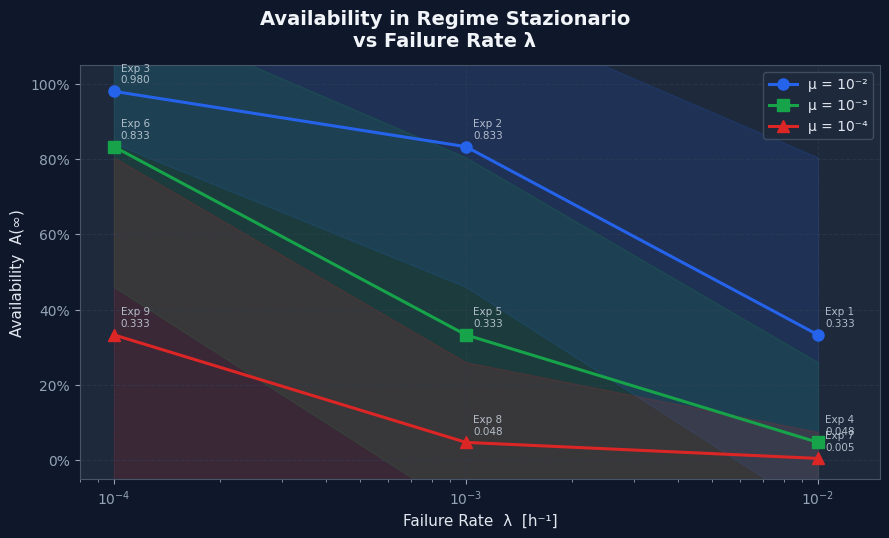
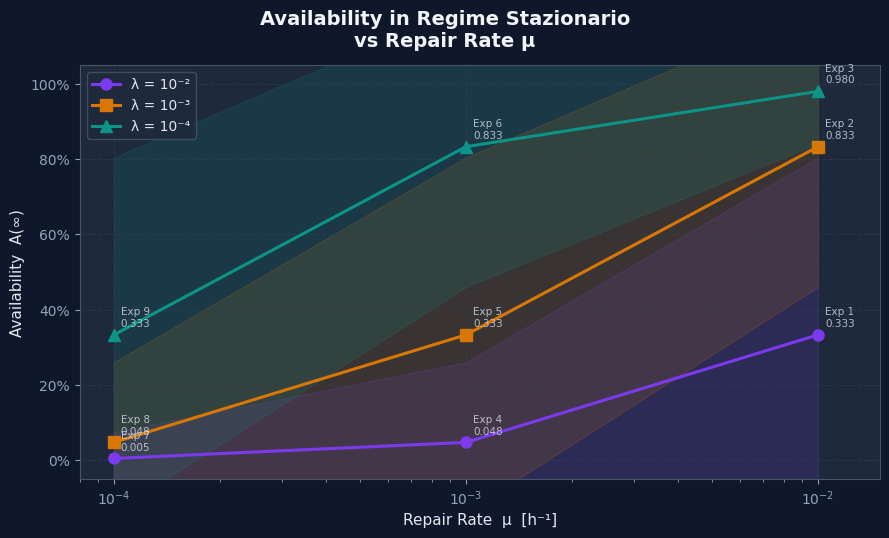
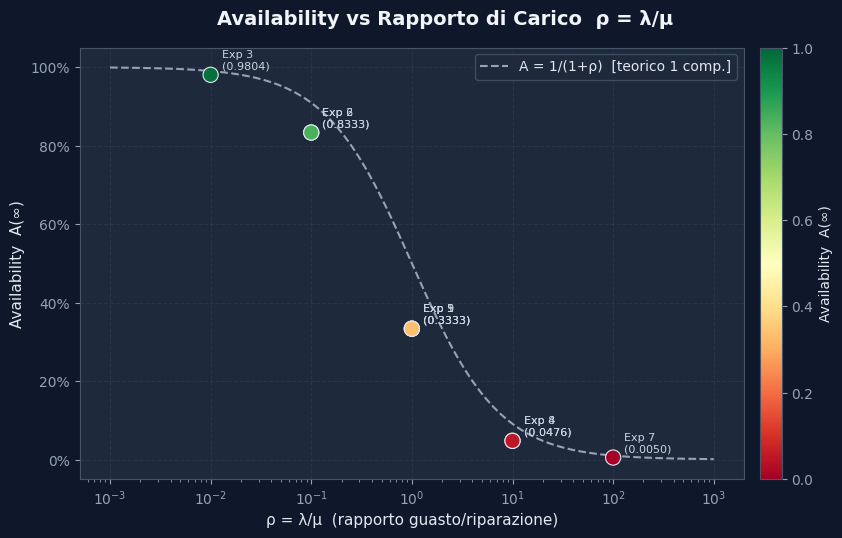
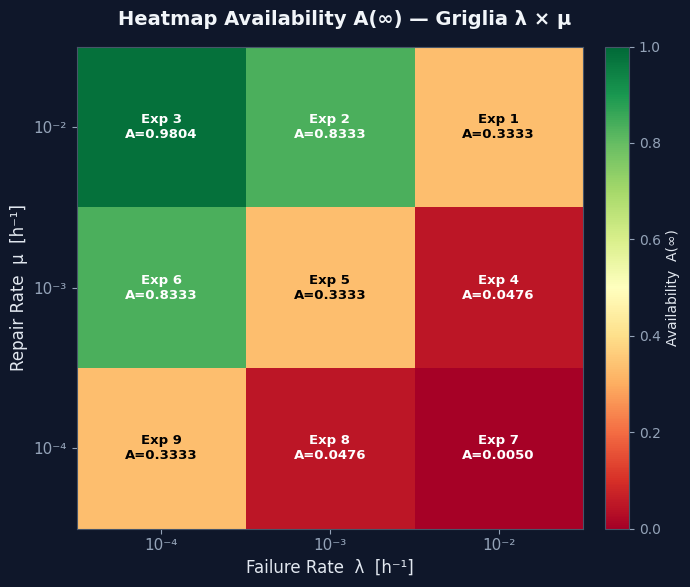
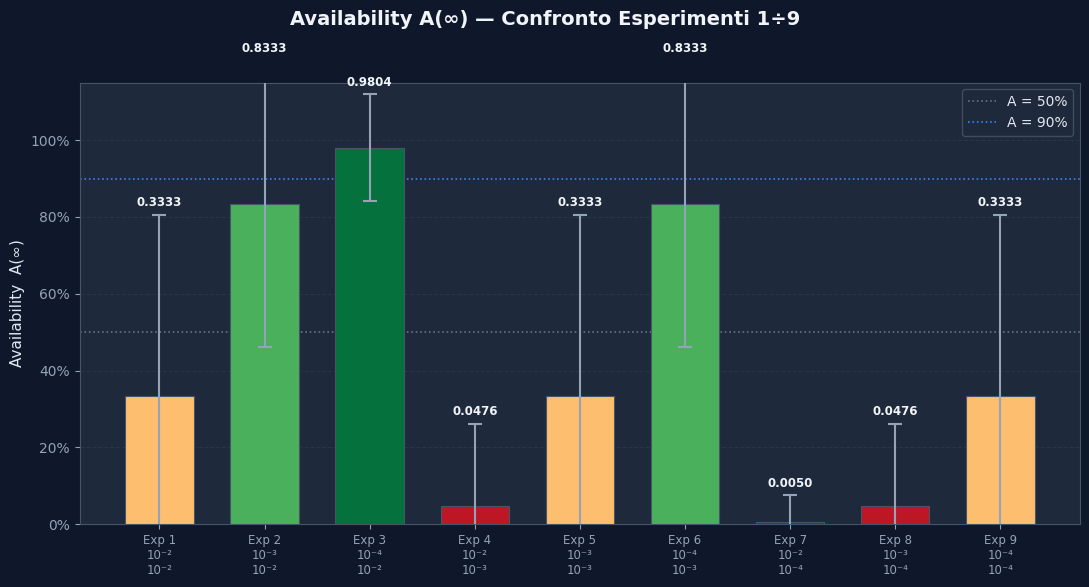
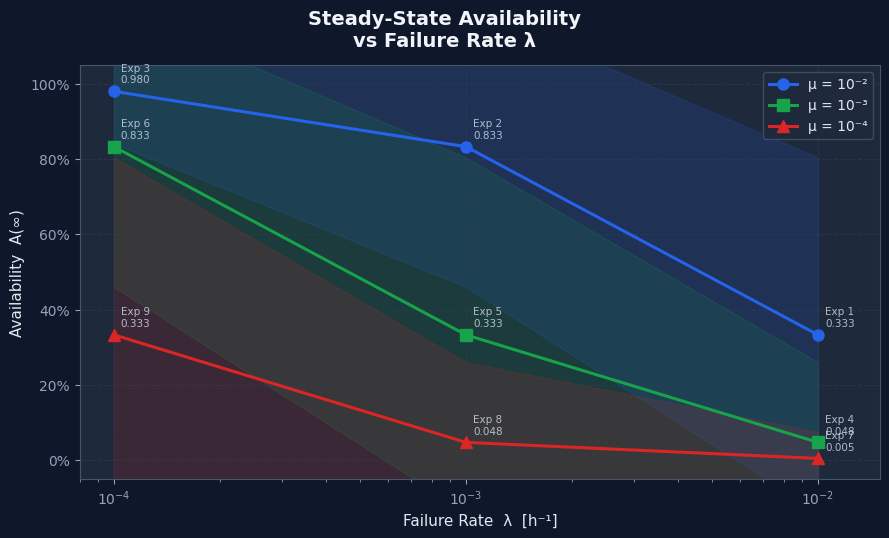
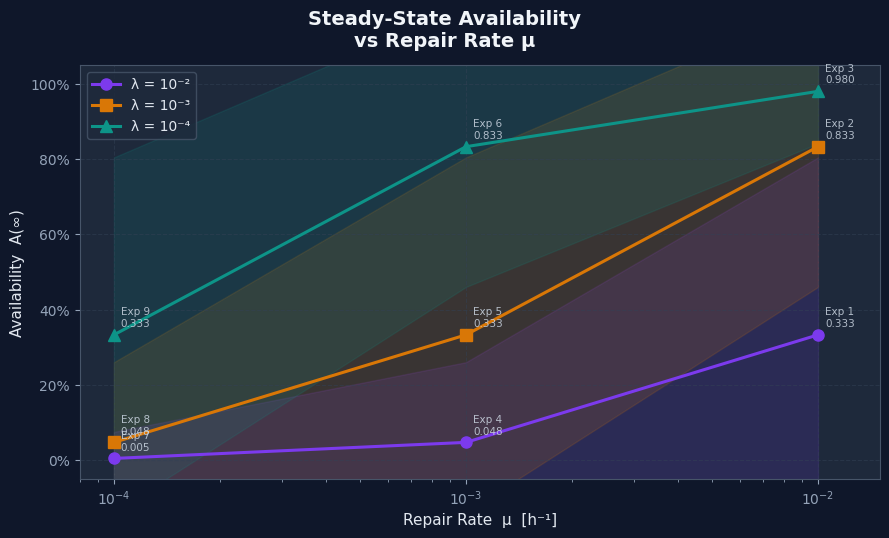
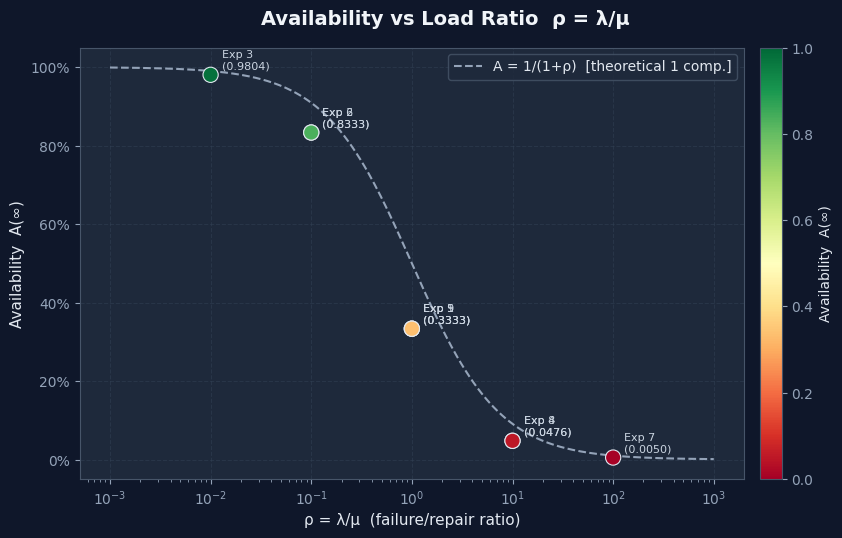
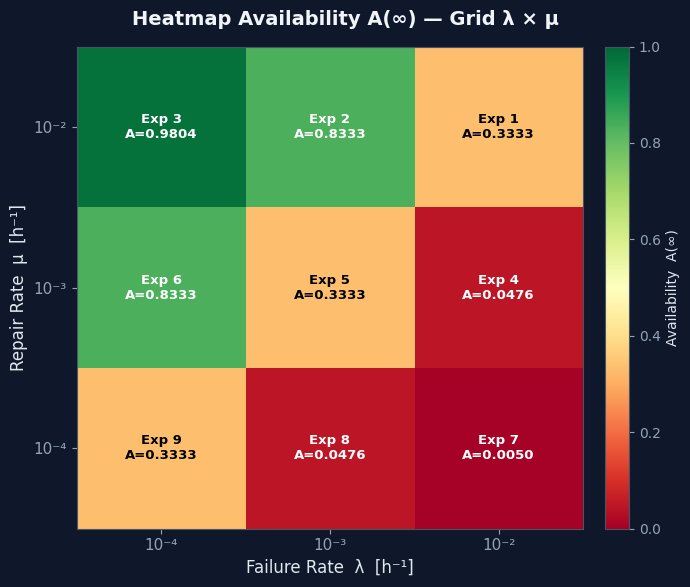
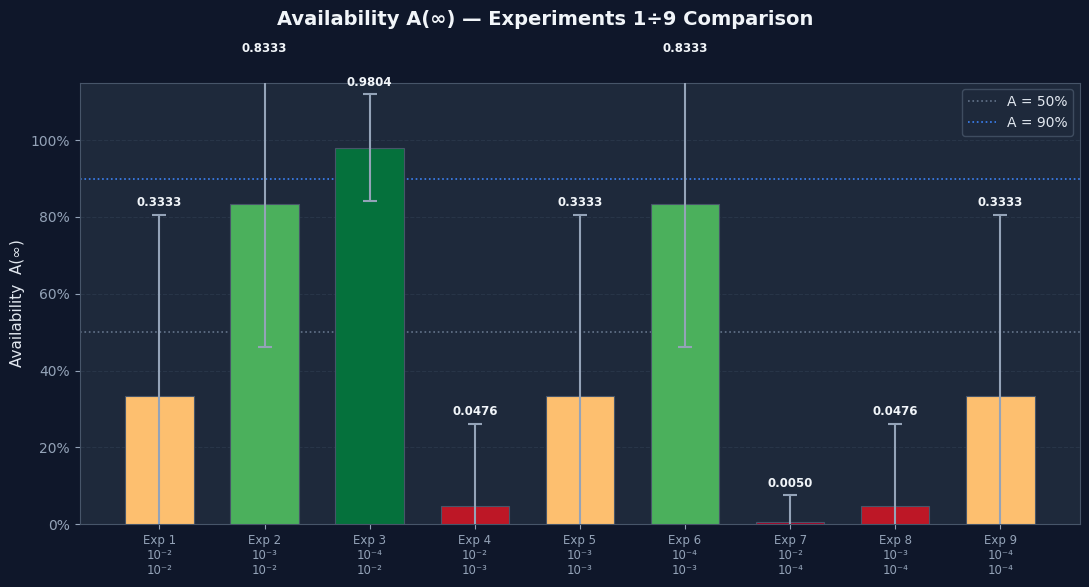

Source code (Python) for these figures, in order:
"""
Plot Availability in Regime Stazionario - Progetto Mobius
Genera i plot della sezione 3.1 del report e li salva in ./plot/ita e ./plot/en
"""

import os
import numpy as np
import matplotlib
import matplotlib.pyplot as plt
import matplotlib.ticker as ticker
from matplotlib import cm

# ── Output dirs ───────────────────────────────────────────────────────────────
os.makedirs("plot/ita", exist_ok=True)
os.makedirs("plot/en",  exist_ok=True)

# ── Palette colori ────────────────────────────────────────────────────────────
MU_COLORS   = {0.01: "#2563EB", 0.001: "#16A34A", 1e-4: "#DC2626"}
MU_MARKERS  = {0.01: "o",       0.001: "s",        1e-4: "^"}
LAM_COLORS  = {0.01: "#7C3AED", 0.001: "#D97706",  1e-4: "#0D9488"}
LAM_MARKERS = {0.01: "o",       0.001: "s",         1e-4: "^"}

# ── Dati sperimentali ─────────────────────────────────────────────────────────
experiments = [
    (1,  0.01,   0.01,   0.333333, 0.222222),
    (2,  0.001,  0.01,   0.833333, 0.138889),
    (3,  1e-4,   0.01,   0.980392, 0.019223),
    (4,  0.01,   0.001,  0.047619, 0.045351),
    (5,  0.001,  0.001,  0.333333, 0.222222),
    (6,  1e-4,   0.001,  0.833333, 0.138889),
    (7,  0.01,   1e-4,   0.004975, 0.004950),
    (8,  0.001,  1e-4,   0.047619, 0.045351),
    (9,  1e-4,   1e-4,   0.333333, 0.222222),
]
lambdas = sorted(set(e[1] for e in experiments))
mus     = sorted(set(e[2] for e in experiments))

def get_avail(lam, mu):
    for e in experiments:
        if e[1] == lam and e[2] == mu:
            return e[3]

def get_var(lam, mu):
    for e in experiments:
        if e[1] == lam and e[2] == mu:
            return e[4]

# ── Stile dark ────────────────────────────────────────────────────────────────
style = {
    "figure.facecolor": "#0F172A", "axes.facecolor": "#1E293B",
    "axes.edgecolor":   "#475569", "axes.labelcolor": "#E2E8F0",
    "xtick.color":      "#94A3B8", "ytick.color":    "#94A3B8",
    "grid.color":       "#334155", "grid.linestyle": "--", "grid.alpha": 0.5,
    "text.color":       "#E2E8F0",
    "legend.facecolor": "#1E293B", "legend.edgecolor": "#475569",
    "legend.labelcolor":"#E2E8F0",
}
matplotlib.rcParams.update(style)
matplotlib.rcParams["font.family"] = "DejaVu Sans"

# ── Helper: etichette con simboli ─────────────────────────────────────────────
def mu_tex(v):
    if v == 0.01:   return "\u03bc = 10\u207b\u00b2"
    if v == 0.001:  return "\u03bc = 10\u207b\u00b3"
    if v == 1e-4:   return "\u03bc = 10\u207b\u2074"

def lam_tex(v):
    if v == 0.01:   return "\u03bb = 10\u207b\u00b2"
    if v == 0.001:  return "\u03bb = 10\u207b\u00b3"
    if v == 1e-4:   return "\u03bb = 10\u207b\u2074"

def lam_tick(v):
    if v == 0.01:   return "10\u207b\u00b2"
    if v == 0.001:  return "10\u207b\u00b3"
    if v == 1e-4:   return "10\u207b\u2074"

TEXTS = {
    "ita": {
        "avail_label":  "Availability  A(\u221e)",
        "avail_title1": "Availability in Regime Stazionario\nvs Failure Rate \u03bb",
        "xlabel_lam":   "Failure Rate  \u03bb  [h\u207b\u00b9]",
        "avail_title2": "Availability in Regime Stazionario\nvs Repair Rate \u03bc",
        "xlabel_mu":    "Repair Rate  \u03bc  [h\u207b\u00b9]",
        "avail_title3": "Availability vs Rapporto di Carico  \u03c1 = \u03bb/\u03bc",
        "rho_label":    "A = 1/(1+\u03c1)  [teorico 1 comp.]",
        "xlabel_rho":   "\u03c1 = \u03bb/\u03bc  (rapporto guasto/riparazione)",
        "heatmap_title":    "Heatmap Availability A(\u221e) \u2014 Griglia \u03bb \u00d7 \u03bc",
        "barchart_title":   "Availability A(\u221e) \u2014 Confronto Esperimenti 1\u00f79",
        "saved": "Salvato:",
    },
    "en": {
        "avail_label":  "Availability  A(\u221e)",
        "avail_title1": "Steady-State Availability\nvs Failure Rate \u03bb",
        "xlabel_lam":   "Failure Rate  \u03bb  [h\u207b\u00b9]",
        "avail_title2": "Steady-State Availability\nvs Repair Rate \u03bc",
        "xlabel_mu":    "Repair Rate  \u03bc  [h\u207b\u00b9]",
        "avail_title3": "Availability vs Load Ratio  \u03c1 = \u03bb/\u03bc",
        "rho_label":    "A = 1/(1+\u03c1)  [theoretical 1 comp.]",
        "xlabel_rho":   "\u03c1 = \u03bb/\u03bc  (failure/repair ratio)",
        "heatmap_title":    "Heatmap Availability A(\u221e) \u2014 Grid \u03bb \u00d7 \u03bc",
        "barchart_title":   "Availability A(\u221e) \u2014 Experiments 1\u00f79 Comparison",
        "saved": "Saved:",
    },
}

for lang, T in TEXTS.items():
    D = f"plot/{lang}"

    # ── PLOT 1: A vs lambda, colore per mu ────────────────────────────────────
    fig, ax = plt.subplots(figsize=(9, 5.5))
    fig.suptitle(T["avail_title1"], fontsize=14, fontweight="bold", color="#F1F5F9", y=0.97)
    for mu in sorted(mus, reverse=True):
        xs   = sorted(lambdas)
        ys   = [get_avail(l, mu) for l in xs]
        stds = [get_var(l, mu)**0.5 for l in xs]
        ax.plot(xs, ys, marker=MU_MARKERS[mu], linewidth=2.2, markersize=8,
                color=MU_COLORS[mu], label=mu_tex(mu), zorder=3)
        ax.fill_between(xs, [y-s for y,s in zip(ys,stds)],
                            [y+s for y,s in zip(ys,stds)],
                        alpha=0.15, color=MU_COLORS[mu])
    for exp, lam, mu, avail, _ in experiments:
        ax.annotate(f"Exp {exp}\n{avail:.3f}", xy=(lam, avail),
                    xytext=(5,6), textcoords="offset points",
                    fontsize=7.5, color="#CBD5E1", alpha=0.85)
    ax.set_xscale("log")
    ax.set_xlabel(T["xlabel_lam"], fontsize=11)
    ax.set_ylabel(T["avail_label"], fontsize=11)
    ax.set_ylim(-0.05, 1.05); ax.set_xlim(8e-5, 1.5e-2)
    ax.xaxis.set_major_formatter(ticker.LogFormatterSciNotation())
    ax.yaxis.set_major_formatter(ticker.PercentFormatter(xmax=1))
    ax.grid(True); ax.legend(loc="upper right", fontsize=10)
    plt.tight_layout()
    plt.savefig(f"{D}/availability_vs_lambda.png", dpi=150, bbox_inches="tight")
    plt.close()
    print(f"[OK] {T['saved']} {D}/availability_vs_lambda.png")

    # ── PLOT 2: A vs mu, colore per lambda ────────────────────────────────────
    fig, ax = plt.subplots(figsize=(9, 5.5))
    fig.suptitle(T["avail_title2"], fontsize=14, fontweight="bold", color="#F1F5F9", y=0.97)
    for lam in sorted(lambdas, reverse=True):
        xs   = sorted(mus)
        ys   = [get_avail(lam, m) for m in xs]
        stds = [get_var(lam, m)**0.5 for m in xs]
        ax.plot(xs, ys, marker=LAM_MARKERS[lam], linewidth=2.2, markersize=8,
                color=LAM_COLORS[lam], label=lam_tex(lam), zorder=3)
        ax.fill_between(xs, [y-s for y,s in zip(ys,stds)],
                            [y+s for y,s in zip(ys,stds)],
                        alpha=0.15, color=LAM_COLORS[lam])
    for exp, lam, mu, avail, _ in experiments:
        ax.annotate(f"Exp {exp}\n{avail:.3f}", xy=(mu, avail),
                    xytext=(5,6), textcoords="offset points",
                    fontsize=7.5, color="#CBD5E1", alpha=0.85)
    ax.set_xscale("log")
    ax.set_xlabel(T["xlabel_mu"], fontsize=11)
    ax.set_ylabel(T["avail_label"], fontsize=11)
    ax.set_ylim(-0.05, 1.05); ax.set_xlim(8e-5, 1.5e-2)
    ax.xaxis.set_major_formatter(ticker.LogFormatterSciNotation())
    ax.yaxis.set_major_formatter(ticker.PercentFormatter(xmax=1))
    ax.grid(True); ax.legend(loc="upper left", fontsize=10)
    plt.tight_layout()
    plt.savefig(f"{D}/availability_vs_mu.png", dpi=150, bbox_inches="tight")
    plt.close()
    print(f"[OK] {T['saved']} {D}/availability_vs_mu.png")

    # ── PLOT 3: A vs rho ──────────────────────────────────────────────────────
    rhos   = [e[1]/e[2] for e in experiments]
    avails = [e[3]      for e in experiments]
    exps   = [e[0]      for e in experiments]
    rho_r  = np.logspace(-3, 3, 300)
    A_th   = 1.0 / (1.0 + rho_r)

    fig, ax = plt.subplots(figsize=(9, 5.5))
    fig.suptitle(T["avail_title3"], fontsize=14, fontweight="bold", color="#F1F5F9", y=0.97)
    ax.plot(rho_r, A_th, "--", color="#94A3B8", linewidth=1.5, label=T["rho_label"], zorder=2)
    sc = ax.scatter(rhos, avails, c=avails, cmap="RdYlGn", vmin=0, vmax=1,
                    s=120, zorder=4, edgecolors="#E2E8F0", linewidths=0.8)
    for rho, av, exp in zip(rhos, avails, exps):
        ax.annotate(f"Exp {exp}\n({av:.4f})", xy=(rho, av),
                    xytext=(8,4), textcoords="offset points",
                    fontsize=8, color="#CBD5E1")
    cbar = plt.colorbar(sc, ax=ax, pad=0.02)
    cbar.set_label(T["avail_label"], fontsize=10, color="#E2E8F0")
    cbar.ax.yaxis.set_tick_params(color="#94A3B8")
    plt.setp(plt.getp(cbar.ax.axes, "yticklabels"), color="#94A3B8")
    ax.set_xscale("log")
    ax.set_xlabel(T["xlabel_rho"], fontsize=11)
    ax.set_ylabel(T["avail_label"], fontsize=11)
    ax.set_ylim(-0.05, 1.05)
    ax.yaxis.set_major_formatter(ticker.PercentFormatter(xmax=1))
    ax.grid(True); ax.legend(loc="upper right", fontsize=10)
    plt.tight_layout()
    plt.savefig(f"{D}/availability_vs_rho.png", dpi=150, bbox_inches="tight")
    plt.close()
    print(f"[OK] {T['saved']} {D}/availability_vs_rho.png")

    # ── PLOT 4: Heatmap ───────────────────────────────────────────────────────
    lv = sorted(lambdas); mv = sorted(mus)
    AM = np.array([[get_avail(l, m) for l in lv] for m in mv])

    fig, ax = plt.subplots(figsize=(7, 6))
    fig.suptitle(T["heatmap_title"], fontsize=14, fontweight="bold", color="#F1F5F9", y=0.97)
    im = ax.imshow(AM, cmap="RdYlGn", vmin=0, vmax=1, aspect="auto", origin="lower")
    ax.set_xticks(range(len(lv))); ax.set_xticklabels([lam_tick(l) for l in lv], fontsize=11)
    ax.set_yticks(range(len(mv))); ax.set_yticklabels([lam_tick(m) for m in mv], fontsize=11)
    ax.set_xlabel(T["xlabel_lam"], fontsize=12)
    ax.set_ylabel(T["xlabel_mu"],  fontsize=12)
    exp_map = {(e[1],e[2]): e[0] for e in experiments}
    for i, m in enumerate(mv):
        for j, l in enumerate(lv):
            v = AM[i,j]; tc = "black" if 0.3 < v < 0.8 else "white"
            ax.text(j, i, f"Exp {exp_map[(l,m)]}\nA={v:.4f}",
                    ha="center", va="center", fontsize=9.5, fontweight="bold", color=tc)
    cbar = plt.colorbar(im, ax=ax, fraction=0.046, pad=0.04)
    cbar.set_label(T["avail_label"], fontsize=10, color="#E2E8F0")
    cbar.ax.yaxis.set_tick_params(color="#94A3B8")
    plt.setp(plt.getp(cbar.ax.axes, "yticklabels"), color="#94A3B8")
    plt.tight_layout()
    plt.savefig(f"{D}/availability_heatmap.png", dpi=150, bbox_inches="tight")
    plt.close()
    print(f"[OK] {T['saved']} {D}/availability_heatmap.png")

    # ── PLOT 5: Bar chart ─────────────────────────────────────────────────────
    ea = [e[3]    for e in experiments]
    es = [e[4]**.5 for e in experiments]
    el = [f"Exp {e[0]}\n{lam_tick(e[1])}\n{lam_tick(e[2])}" for e in experiments]

    fig, ax = plt.subplots(figsize=(11, 6))
    fig.suptitle(T["barchart_title"], fontsize=14, fontweight="bold", color="#F1F5F9", y=0.97)
    cmap_bar   = matplotlib.colormaps["RdYlGn"]
    bar_colors = [cmap_bar(a) for a in ea]
    bars = ax.bar(range(len(experiments)), ea, color=bar_colors, width=0.65,
                  zorder=3, edgecolor="#475569", linewidth=0.8)
    ax.errorbar(range(len(experiments)), ea, yerr=es, fmt="none",
                color="#94A3B8", capsize=5, capthick=1.5, elinewidth=1.5, zorder=4)
    for bar, av, std in zip(bars, ea, es):
        ax.text(bar.get_x()+bar.get_width()/2, av+std+0.015, f"{av:.4f}",
                ha="center", va="bottom", fontsize=8.5, fontweight="bold", color="#F1F5F9")
    ax.set_xticks(range(len(experiments))); ax.set_xticklabels(el, fontsize=8.5)
    ax.set_ylabel(T["avail_label"], fontsize=11)
    ax.set_ylim(0, 1.15)
    ax.yaxis.set_major_formatter(ticker.PercentFormatter(xmax=1))
    ax.grid(True, axis="y")
    ax.axhline(y=0.5, color="#64748B", linestyle=":", linewidth=1.2, label="A = 50%")
    ax.axhline(y=0.9, color="#3B82F6", linestyle=":", linewidth=1.2, label="A = 90%")
    ax.legend(fontsize=10, loc="upper right")
    plt.tight_layout()
    plt.savefig(f"{D}/availability_barchart.png", dpi=150, bbox_inches="tight")
    plt.close()
    print(f"[OK] {T['saved']} {D}/availability_barchart.png")

print("\n[SUCCESS] Tutti i plot Availability generati in ./plot/ita/ e ./plot/en/")
